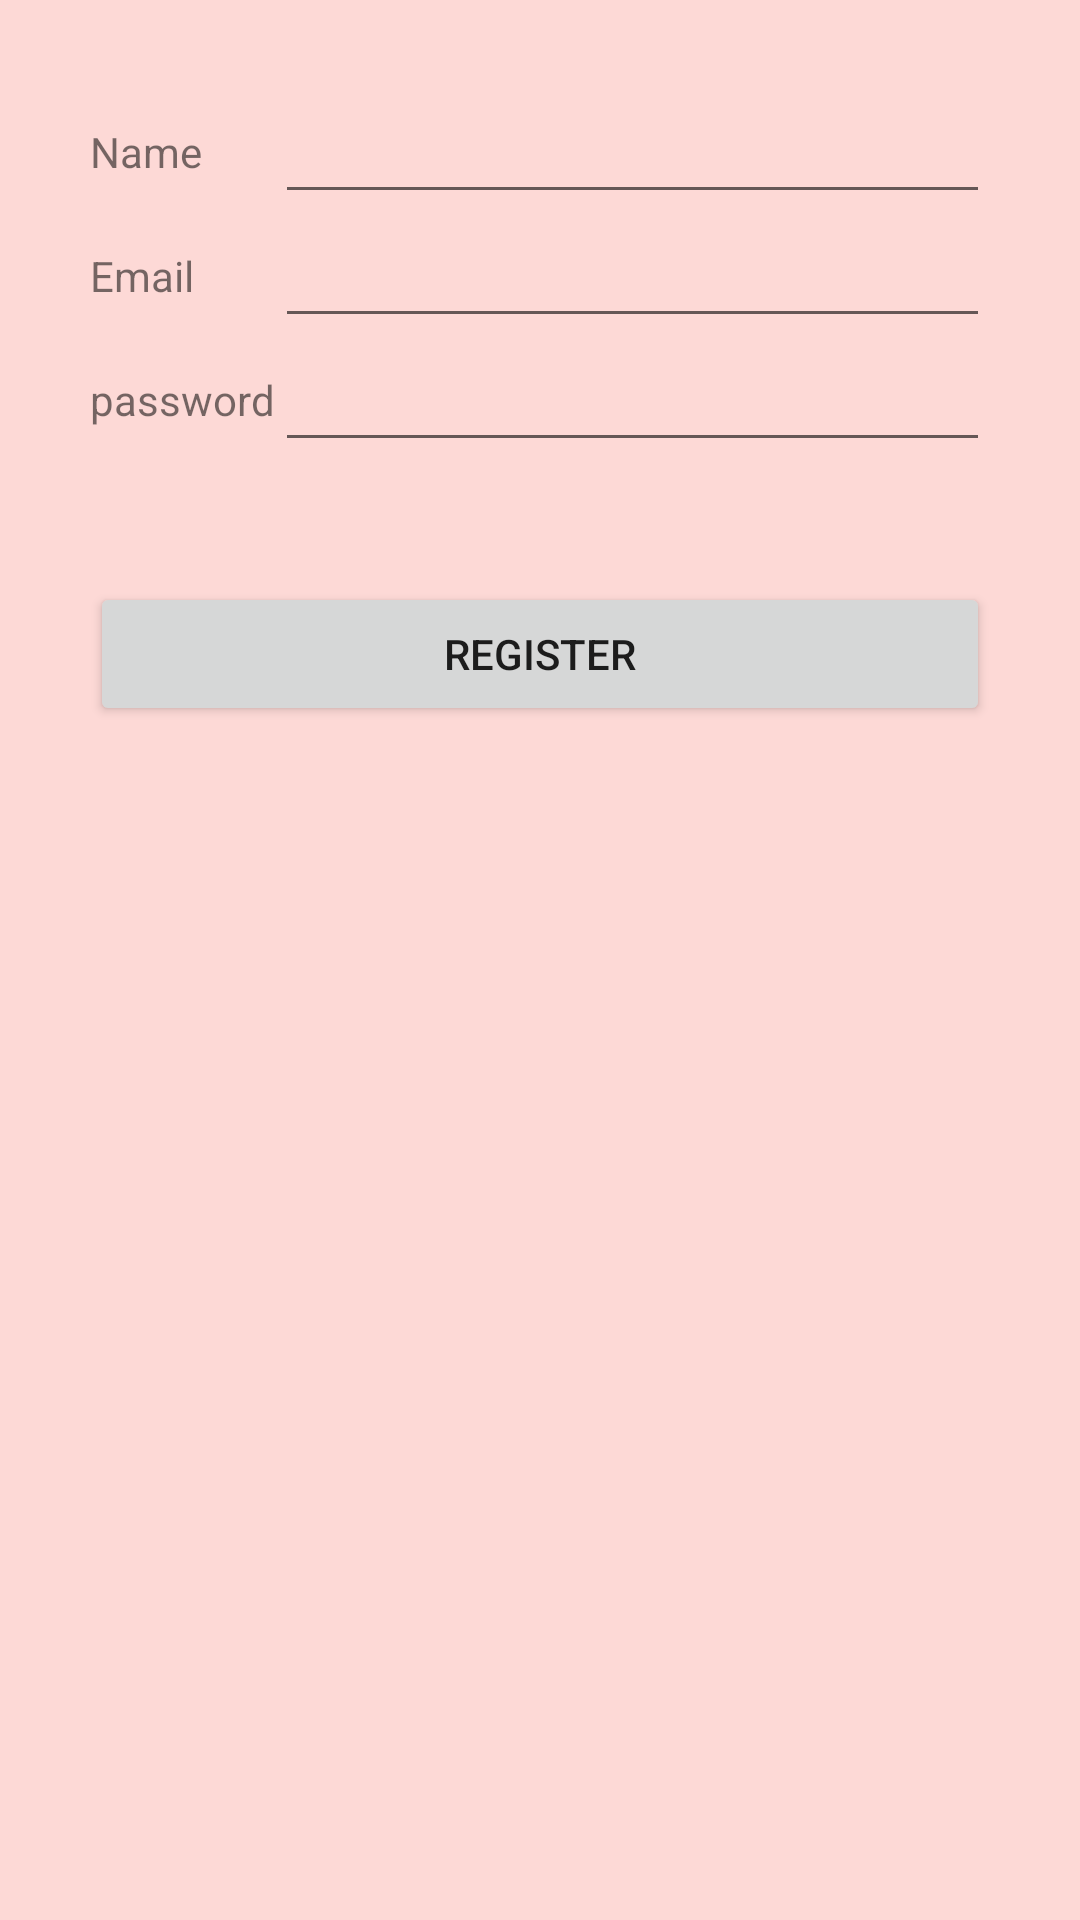

Android layout source for this screen:
<!-- AndroidManifest.xml: application theme Theme.CinemaApp -->
<!-- res/layout/activity_reg.xml -->
<?xml version="1.0" encoding="utf-8"?>
<TableLayout xmlns:android="http://schemas.android.com/apk/res/android"
    android:layout_width="match_parent"
    android:layout_height="match_parent"
    android:gravity="top"
    android:shrinkColumns="0"
    android:background="#FDD9D6"
    android:padding="30dp"
    android:stretchColumns="1" >

    <TableRow
        android:layout_width="match_parent"
        android:layout_height="wrap_content"
        android:gravity="fill_horizontal|center_vertical" >

        <TextView
            android:layout_width="match_parent"
            android:layout_height="match_parent"
            android:gravity="fill_horizontal|center_vertical"
            android:text="Name" />

        <EditText
            android:id="@+id/Name"
            android:layout_width="match_parent"
            android:layout_height="match_parent"
            android:inputType="text" />
    </TableRow>

    <TableRow
        android:layout_width="match_parent"
        android:layout_height="wrap_content"
        android:gravity="fill_horizontal|center_vertical" >

        <TextView
            android:layout_width="match_parent"
            android:layout_height="match_parent"
            android:gravity="fill_horizontal|center_vertical"
            android:text="Email" />

        <EditText
            android:id="@+id/Email"
            android:layout_width="match_parent"
            android:layout_height="match_parent"
            android:inputType="textEmailAddress" />
    </TableRow>


    <TableRow
        android:layout_width="match_parent"
        android:layout_height="wrap_content"
        android:gravity="fill_horizontal|center_vertical" >

        <TextView
            android:layout_width="match_parent"
            android:layout_height="match_parent"
            android:gravity="fill_horizontal|center_vertical"
            android:text="password" />

        <EditText
            android:id="@+id/txtPassword"
            android:layout_width="match_parent"
            android:layout_height="match_parent"
            android:inputType="textPassword" />
    </TableRow>

    <Button
        android:id="@+id/buttonReg2"
        android:layout_width="wrap_content"
        android:layout_height="wrap_content"
        android:layout_marginTop="40dp"
        android:text="Register" />

</TableLayout>
<!-- resources referenced by this layout -->
<resources>
  <style name="Theme.CinemaApp" parent="Theme.AppCompat.Light.DarkActionBar">
          
          <item name="colorPrimary">@color/purple_500</item>
          <item name="colorPrimaryVariant">@color/purple_700</item>
          <item name="colorOnPrimary">@color/white</item>
          
          <item name="colorSecondary">@color/teal_200</item>
          <item name="colorSecondaryVariant">@color/teal_700</item>
          <item name="colorOnSecondary">@color/black</item>
          
          <item name="android:statusBarColor" tools:targetApi="l">?attr/colorPrimaryVariant</item>
          
      </style>
  <color name="purple_500">#FF018786</color>
  <color name="purple_700">#FF3700B3</color>
  <color name="white">#FFFFFFFF</color>
  <color name="teal_200">#FF03DAC5</color>
  <color name="teal_700">#FF018786</color>
  <color name="black">#FF000000</color>
</resources>
